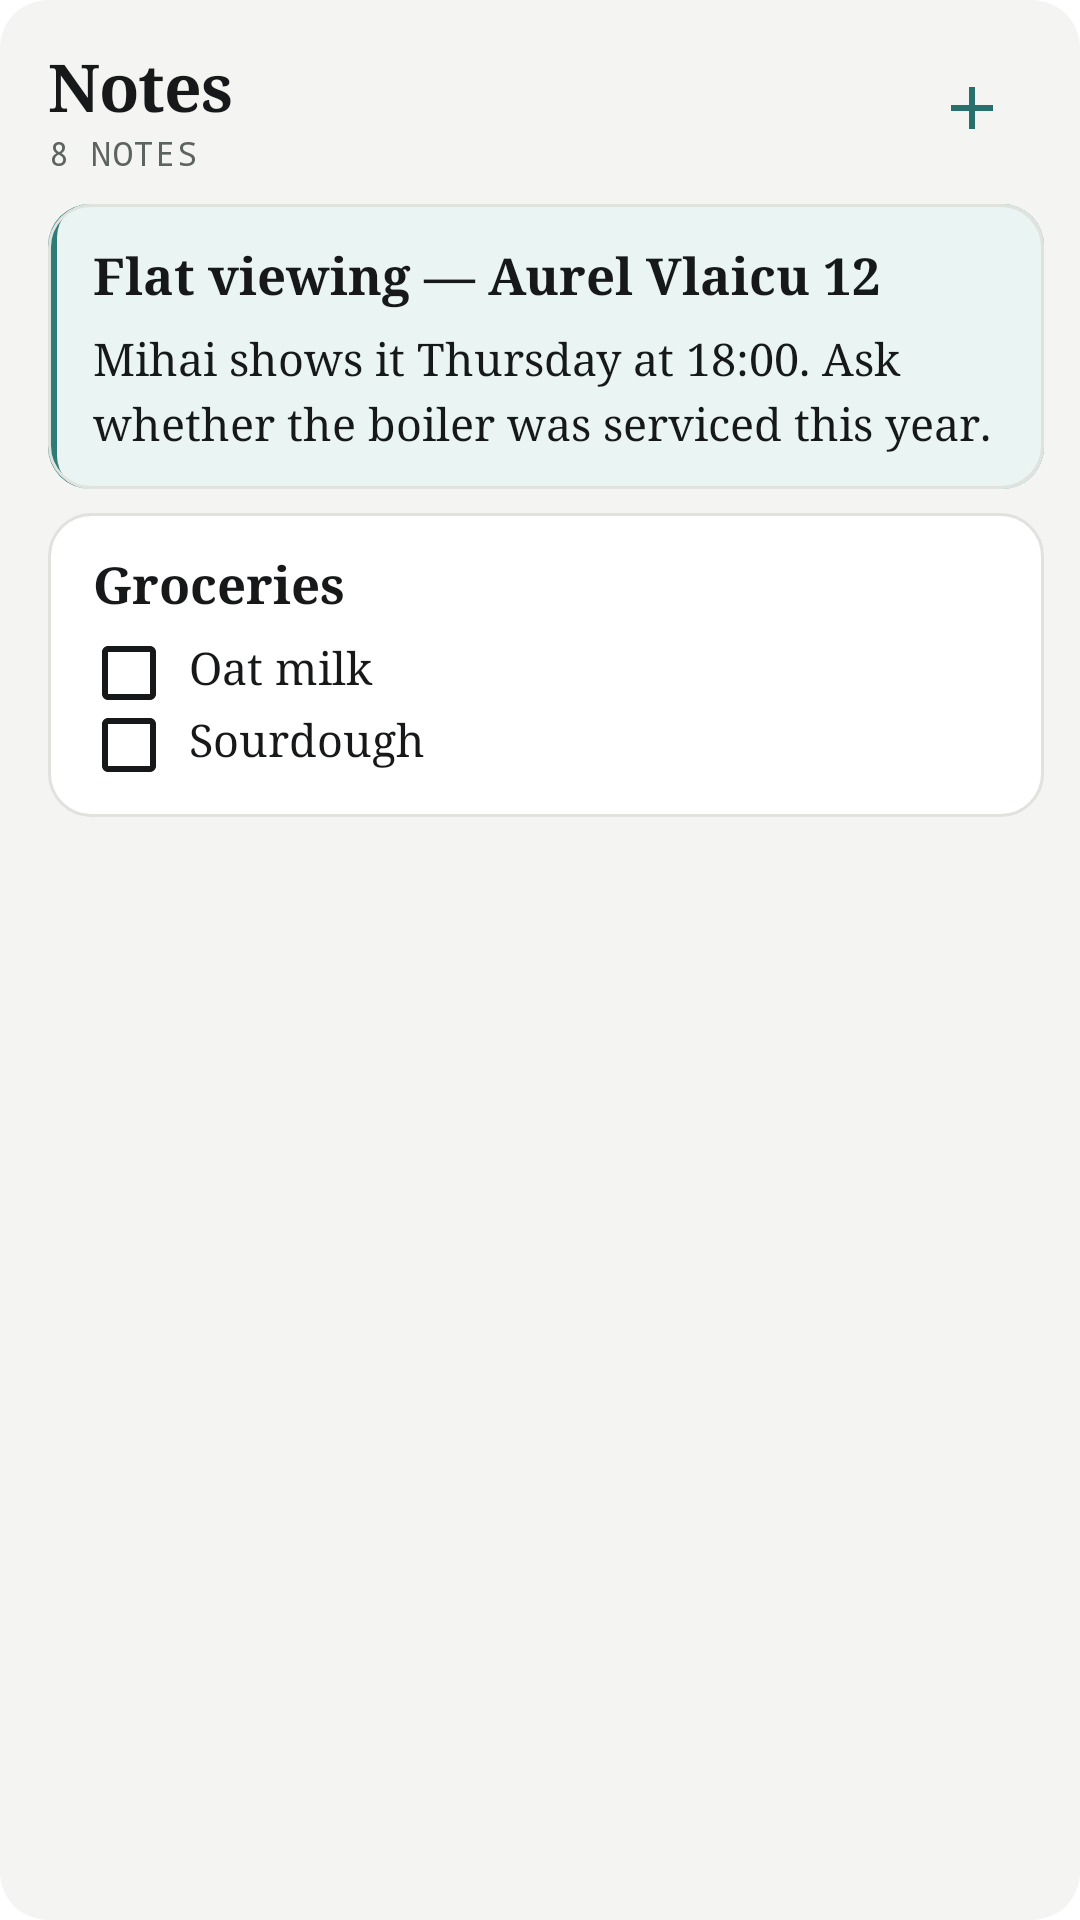

Produce the Android XML layout that renders to this screen, including the resource entries it uses.
<!-- AndroidManifest.xml: fallback theme Theme.MaterialComponents.DayNight.NoActionBar -->
<!-- res/layout/widget_notes_preview.xml -->
<?xml version="1.0" encoding="utf-8"?>
<LinearLayout xmlns:android="http://schemas.android.com/apk/res/android"
    android:id="@android:id/background"
    android:layout_width="match_parent"
    android:layout_height="match_parent"
    android:background="@drawable/widget_background"
    android:orientation="vertical"
    android:paddingStart="16dp"
    android:paddingTop="12dp"
    android:paddingEnd="12dp">

    <LinearLayout
        android:layout_width="match_parent"
        android:layout_height="wrap_content"
        android:gravity="center_vertical"
        android:orientation="horizontal">

        <LinearLayout
            android:layout_width="0dp"
            android:layout_height="wrap_content"
            android:layout_weight="1"
            android:orientation="vertical">

            <TextView
                style="@style/WidgetText.Heading"
                android:layout_width="wrap_content"
                android:layout_height="wrap_content"
                android:text="@string/widget_notes_title" />

            <TextView
                style="@style/WidgetText.Meta"
                android:layout_width="wrap_content"
                android:layout_height="wrap_content"
                android:text="@string/widget_preview_count" />
        </LinearLayout>

        <ImageView
            android:layout_width="48dp"
            android:layout_height="48dp"
            android:importantForAccessibility="no"
            android:padding="12dp"
            android:src="@drawable/ic_widget_add" />
    </LinearLayout>

    <LinearLayout
        android:layout_width="match_parent"
        android:layout_height="wrap_content"
        android:layout_marginTop="8dp"
        android:background="@drawable/widget_card_verdigris"
        android:orientation="vertical"
        android:paddingStart="15dp"
        android:paddingTop="12dp"
        android:paddingEnd="12dp"
        android:paddingBottom="12dp">

        <TextView
            style="@style/WidgetText.NoteTitle"
            android:layout_width="match_parent"
            android:layout_height="wrap_content"
            android:paddingBottom="6dp"
            android:text="@string/widget_preview_note_title" />

        <TextView
            style="@style/WidgetText.NoteBody"
            android:layout_width="match_parent"
            android:layout_height="wrap_content"
            android:maxLines="3"
            android:text="@string/widget_preview_note_body" />
    </LinearLayout>

    <LinearLayout
        android:layout_width="match_parent"
        android:layout_height="wrap_content"
        android:layout_marginTop="8dp"
        android:background="@drawable/widget_card_graphite"
        android:orientation="vertical"
        android:paddingStart="15dp"
        android:paddingTop="12dp"
        android:paddingEnd="12dp"
        android:paddingBottom="12dp">

        <TextView
            style="@style/WidgetText.NoteTitle"
            android:layout_width="match_parent"
            android:layout_height="wrap_content"
            android:paddingBottom="6dp"
            android:text="@string/widget_preview_list_title" />

        <TextView
            style="@style/WidgetText.NoteBody"
            android:layout_width="match_parent"
            android:layout_height="wrap_content"
            android:drawableStart="@drawable/ic_widget_box_open"
            android:drawablePadding="8dp"
            android:text="@string/widget_preview_list_item_1" />
        <TextView
            style="@style/WidgetText.NoteBody"
            android:layout_width="match_parent"
            android:layout_height="wrap_content"
            android:drawableStart="@drawable/ic_widget_box_open"
            android:drawablePadding="8dp"
            android:text="@string/widget_preview_list_item_2" />
    </LinearLayout>
</LinearLayout>
<!-- resources referenced by this layout -->
<resources>
  <!-- drawable ic_widget_add (drawable) -->
  <?xml version="1.0" encoding="utf-8"?>
  <vector xmlns:android="http://schemas.android.com/apk/res/android"
      android:width="24dp"
      android:height="24dp"
      android:viewportWidth="24"
      android:viewportHeight="24">
      <path
          android:fillColor="@color/accent"
          android:pathData="M18.984 12.984H12.984V18.984H11.016V12.984H5.016V11.016H11.016V5.016H12.984V11.016H18.984V12.984Z" />
  </vector>
  <!-- drawable ic_widget_box_open (drawable) -->
  <?xml version="1.0" encoding="utf-8"?>
  <vector xmlns:android="http://schemas.android.com/apk/res/android"
      android:width="24dp"
      android:height="24dp"
      android:viewportWidth="24"
      android:viewportHeight="24">
      <path
          android:fillColor="@color/ink"
          android:pathData="M18.984 5.016V18.984H5.016V5.016H18.984ZM18.984 3H5.016C3.891 3 3 3.891 3 5.016V18.984C3 20.109 3.891 21 5.016 21H18.984C20.109 21 21 20.109 21 18.984V5.016C21 3.891 20.109 3 18.984 3Z" />
  </vector>
  <!-- drawable widget_background (drawable) -->
  <?xml version="1.0" encoding="utf-8"?>
  <shape xmlns:android="http://schemas.android.com/apk/res/android"
      android:shape="rectangle">
      <solid android:color="@color/ground" />
      <corners android:radius="@dimen/widget_radius" />
  </shape>
  <!-- drawable widget_card_graphite (drawable) -->
  <?xml version="1.0" encoding="utf-8"?>
  <layer-list xmlns:android="http://schemas.android.com/apk/res/android">
      <item>
          <shape android:shape="rectangle">
              <solid android:color="@color/card" />
              <stroke android:width="1dp" android:color="@color/hairline" />
              <corners android:radius="14dp" />
          </shape>
      </item>
  </layer-list>
  <string name="widget_notes_title">Notes</string>
  <string name="widget_preview_count">8 NOTES</string>
  <string name="widget_preview_list_item_1">Oat milk</string>
  <string name="widget_preview_list_item_2">Sourdough</string>
  <string name="widget_preview_list_title">Groceries</string>
  <string name="widget_preview_note_body">Mihai shows it Thursday at 18:00. Ask whether the boiler was serviced this year.</string>
  <string name="widget_preview_note_title">Flat viewing — Aurel Vlaicu 12</string>
  <style name="WidgetText.Heading">
          <item name="android:fontFamily">serif</item>
          <item name="android:textStyle">bold</item>
          <item name="android:textSize">22sp</item>
          <item name="android:letterSpacing">-0.014</item>
          <item name="android:textColor">@color/ink</item>
      </style>
  <style name="WidgetText.Meta">
          <item name="android:fontFamily">monospace</item>
          <item name="android:textSize">11sp</item>
          <item name="android:letterSpacing">0.04</item>
          <item name="android:textColor">@color/ink_muted</item>
      </style>
  <style name="WidgetText.NoteBody">
          <item name="android:fontFamily">serif</item>
          <item name="android:textSize">15sp</item>
          <item name="android:lineSpacingMultiplier">1.2</item>
          <item name="android:textColor">@color/ink</item>
      </style>
  <style name="WidgetText.NoteTitle">
          <item name="android:fontFamily">serif</item>
          <item name="android:textStyle">bold</item>
          <item name="android:textSize">17sp</item>
          <item name="android:lineSpacingMultiplier">1.08</item>
          <item name="android:textColor">@color/ink</item>
      </style>
  <color name="accent">#28706D</color>
  <color name="ink">#16181A</color>
  <color name="ground">#F4F5F3</color>
  <dimen name="widget_radius">16dp</dimen>
  <color name="card">#FFFFFF</color>
  <color name="hairline">#E0E2DE</color>
  <color name="spine_verdigris">#2E7B78</color>
  <color name="tint_verdigris">#E9F4F3</color>
  <color name="ink_muted">#5C6360</color>
</resources>
